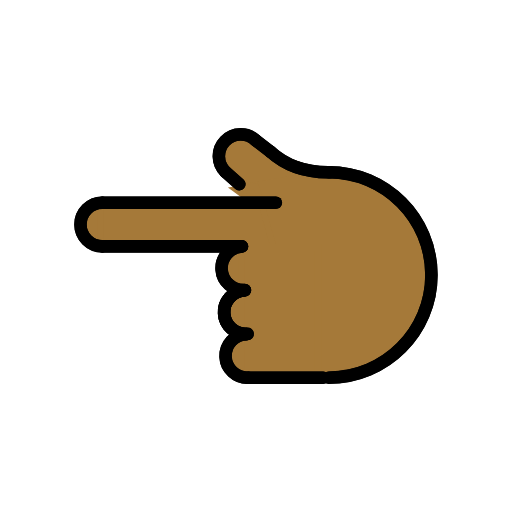
t = 0.00 s
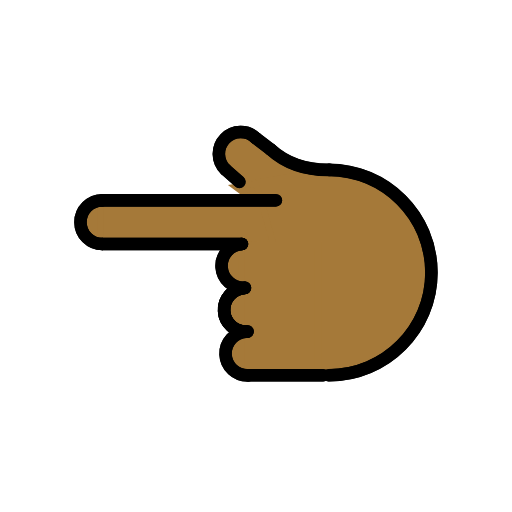
t = 0.48 s
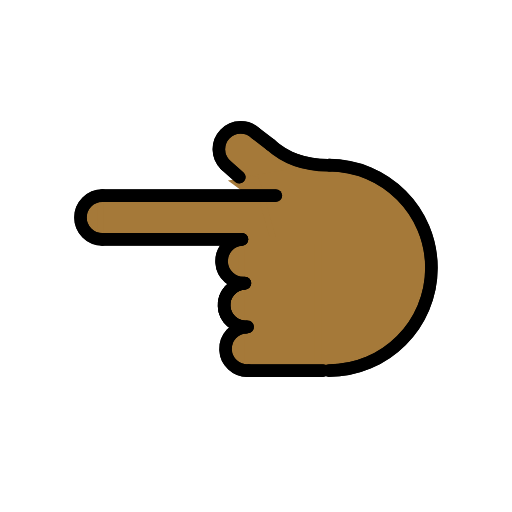
t = 1.43 s
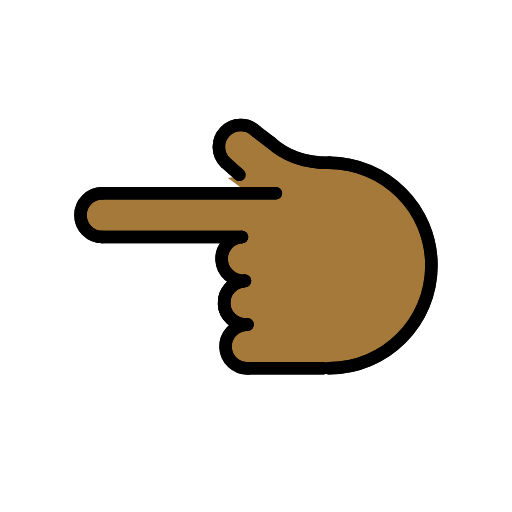
t = 1.90 s
t = 2.38 s: frame unchanged from t = 1.43 s, image omitted
t = 3.33 s: frame unchanged from t = 0.48 s, image omitted

The animated SVG that drew these frames (rendered in a browser with its animation timeline set to each time). Animation: 1 SMIL element (animateTransform=1); one cycle of 3.80 s, repeats indefinitely.

<?xml version='1.0' encoding='utf-8'?>
<svg xmlns="http://www.w3.org/2000/svg" id="emoji" viewBox="-5 -5 82 82" width="200" height="200" role="img">
  <title>OpenMoji: backhand index pointing left: medium-dark skin tone</title><g><g id="color" />
  <g id="hair" />
  <g id="skin">
    <path fill="#a57939" stroke="#a57939" d="M45.6972,55.2881c11.975,0,18.3906-7.1612,18.3906-16.2494S57.812,19.7657,32.9352,22.4215" />
    <line x1="46.7585" x2="34.7585" y1="55.4945" y2="55.4945" fill="#a57939" stroke="#a57939" />
    <path fill="#a57939" stroke="#a57939" d="M34.4651,48.5022c-1.9313,0.081-3.4313,1.7123-3.3502,3.6436c0.081,1.9313,1.7123,3.4313,3.6436,3.3502" />
    <path fill="#a57939" stroke="#a57939" d="M34.2322,41.5052c-1.9313,0.081-3.4312,1.7123-3.3502,3.6436c0.081,1.9313,1.7123,3.4313,3.6436,3.3502" />
    <path fill="#a57939" stroke="#a57939" d="M34.0984,41.5093c-1.9268,0.155-3.3631,1.8426-3.2081,3.7694c0.155,1.9268,1.8426,3.3631,3.7694,3.2081" />
    <path fill="#a57939" stroke="#a57939" d="M33.7539,34.4677c-1.929,0.1237-3.3925,1.7878-3.2688,3.7168s1.7878,3.3925,3.7168,3.2688" />
    <path fill="#a57939" stroke="#a57939" d="M43.0582,22.9544c-7.6195-5.8672-10.6867-6.7449-12.0296-5.3546 c-1.3429,1.3904,0.7837,5.6942,2.1741,7.0371" />
    <path fill="#a57939" stroke="#a57939" d="M11.3816,27.4677c-1.933,0-3.5,1.567-3.5,3.5s1.567,3.5,3.5,3.5" />
    <line x1="33.7169" x2="11.3816" y1="34.4677" y2="34.4677" fill="#a57939" stroke="#a57939" />
    <line x1="11.3816" x2="39.1722" y1="27.4677" y2="27.4677" fill="#a57939" stroke="#a57939" />
    <line x1="33.3283" x2="31.1145" y1="24.5068" y2="22.5488" fill="#a57939" stroke="#a57939" />
    <path fill="#a57939" stroke="#a57939" d="M38.2972,19.2815c2.1439,1.9526,5.1677,3.3734,9.5218,3.3013" />
    <line x1="35.9776" x2="38.3577" y1="17.5139" y2="19.3353" fill="#a57939" stroke="#a57939" />
    <polygon fill="#a57939" stroke="#a57939" points="38.7972,34.5778 36.8296,27.5153 11.0472,27.5153 11.0472,34.4677" />
    <rect x="29.3693" y="38.9254" width="20.9214" height="12.2262" transform="matrix(-4.495001e-11 1 -1 -4.495001e-11 84.8684 5.2085)" fill="#a57939" stroke="#a57939" />
    <polygon fill="#a57939" stroke="#a57939" points="36.9379,27.4677 35.9431,24.8121 32.7573,25.3211 35.687,27.4853" />
  </g>
  <g id="skin-shadow" />
  <g id="line">
    <path fill="none" stroke="#000000" stroke-linecap="round" stroke-linejoin="round" stroke-miterlimit="10" stroke-width="2" d="M47.6321,55.4945c9.0883,0,16.4558-7.3675,16.4558-16.4558s-7.3675-16.4558-16.4558-16.4558" />
    <line x1="46.7585" x2="34.7585" y1="55.4945" y2="55.4945" fill="none" stroke="#000000" stroke-linecap="round" stroke-linejoin="round" stroke-miterlimit="10" stroke-width="2" />
    <path fill="none" stroke="#000000" stroke-linecap="round" stroke-linejoin="round" stroke-miterlimit="10" stroke-width="2" d="M34.4651,48.5022c-1.9313,0.081-3.4313,1.7123-3.3502,3.6436c0.081,1.9313,1.7123,3.4313,3.6436,3.3502" />
    <path fill="none" stroke="#000000" stroke-linecap="round" stroke-linejoin="round" stroke-miterlimit="10" stroke-width="2" d="M34.2322,41.5052c-1.9313,0.081-3.4312,1.7123-3.3502,3.6436c0.081,1.9313,1.7123,3.4313,3.6436,3.3502" />
    <path fill="none" stroke="#000000" stroke-linecap="round" stroke-linejoin="round" stroke-miterlimit="10" stroke-width="2" d="M34.0984,41.5093c-1.9268,0.155-3.3631,1.8426-3.2081,3.7694c0.155,1.9268,1.8426,3.3631,3.7694,3.2081" />
    <path fill="none" stroke="#000000" stroke-linecap="round" stroke-linejoin="round" stroke-miterlimit="10" stroke-width="2" d="M33.7539,34.4677c-1.929,0.1237-3.3925,1.7878-3.2688,3.7168s1.7878,3.3925,3.7168,3.2688" />
    <path fill="none" stroke="#000000" stroke-linecap="round" stroke-linejoin="round" stroke-miterlimit="10" stroke-width="2" d="M35.9776,17.5139c-1.3904-1.3429-3.6061-1.3044-4.949,0.086c-1.3429,1.3904-1.3044,3.6061,0.086,4.949" />
    <path fill="none" stroke="#000000" stroke-linecap="round" stroke-linejoin="round" stroke-miterlimit="10" stroke-width="2" d="M11.3816,27.4677c-1.933,0-3.5,1.567-3.5,3.5s1.567,3.5,3.5,3.5" />
    <line x1="33.7169" x2="11.3816" y1="34.4677" y2="34.4677" fill="none" stroke="#000000" stroke-linecap="round" stroke-linejoin="round" stroke-miterlimit="10" stroke-width="2" />
    <line x1="11.3816" x2="39.1722" y1="27.4677" y2="27.4677" fill="none" stroke="#000000" stroke-linecap="round" stroke-linejoin="round" stroke-miterlimit="10" stroke-width="2" />
    <line x1="33.3283" x2="31.1145" y1="24.5068" y2="22.5488" fill="none" stroke="#000000" stroke-linecap="round" stroke-linejoin="round" stroke-miterlimit="10" stroke-width="2" />
    <path fill="none" stroke="#000000" stroke-linecap="round" stroke-linejoin="round" stroke-miterlimit="10" stroke-width="2" d="M38.2972,19.2815c2.1439,1.9526,5.1677,3.3734,9.5218,3.3013" />
    <line x1="35.9776" x2="38.3577" y1="17.5139" y2="19.3353" fill="none" stroke="#000000" stroke-linecap="round" stroke-linejoin="round" stroke-miterlimit="10" stroke-width="2" />
    <path fill="none" stroke="#000000" stroke-linecap="round" stroke-linejoin="round" stroke-miterlimit="10" stroke-width="2" d="M47.6473,55.4792c9.0883,0,16.4558-7.3675,16.4558-16.4558s-7.3675-16.4558-16.4558-16.4558" />
    <line x1="46.7738" x2="34.7738" y1="55.4792" y2="55.4792" fill="none" stroke="#000000" stroke-linecap="round" stroke-linejoin="round" stroke-miterlimit="10" stroke-width="2" />
    <path fill="none" stroke="#000000" stroke-linecap="round" stroke-linejoin="round" stroke-miterlimit="10" stroke-width="2" d="M34.4804,48.4869c-1.9313,0.081-3.4313,1.7123-3.3502,3.6436c0.081,1.9313,1.7123,3.4312,3.6436,3.3502" />
    <path fill="none" stroke="#000000" stroke-linecap="round" stroke-linejoin="round" stroke-miterlimit="10" stroke-width="2" d="M34.2475,41.49c-1.9313,0.081-3.4312,1.7123-3.3502,3.6436c0.081,1.9313,1.7123,3.4313,3.6436,3.3502" />
    <path fill="none" stroke="#000000" stroke-linecap="round" stroke-linejoin="round" stroke-miterlimit="10" stroke-width="2" d="M34.1136,41.494c-1.9268,0.155-3.3631,1.8426-3.2081,3.7694c0.155,1.9268,1.8426,3.3631,3.7694,3.2081" />
    <path fill="none" stroke="#000000" stroke-linecap="round" stroke-linejoin="round" stroke-miterlimit="10" stroke-width="2" d="M33.7692,34.4524c-1.929,0.1237-3.3925,1.7878-3.2688,3.7168s1.7878,3.3925,3.7168,3.2688" />
    <path fill="none" stroke="#000000" stroke-linecap="round" stroke-linejoin="round" stroke-miterlimit="10" stroke-width="2" d="M35.9928,17.4986c-1.3904-1.3429-3.6061-1.3044-4.949,0.086c-1.3429,1.3904-1.3044,3.6061,0.086,4.949" />
    <path fill="none" stroke="#000000" stroke-linecap="round" stroke-linejoin="round" stroke-miterlimit="10" stroke-width="2" d="M11.3969,27.4524c-1.933,0-3.5,1.567-3.5,3.5s1.567,3.5,3.5,3.5" />
    <line x1="33.7321" x2="11.3969" y1="34.4524" y2="34.4524" fill="none" stroke="#000000" stroke-linecap="round" stroke-linejoin="round" stroke-miterlimit="10" stroke-width="2" />
    <line x1="11.3969" x2="39.1875" y1="27.4524" y2="27.4524" fill="none" stroke="#000000" stroke-linecap="round" stroke-linejoin="round" stroke-miterlimit="10" stroke-width="2" />
    <line x1="33.3435" x2="31.1298" y1="24.4916" y2="22.5336" fill="none" stroke="#000000" stroke-linecap="round" stroke-linejoin="round" stroke-miterlimit="10" stroke-width="2" />
    <path fill="none" stroke="#000000" stroke-linecap="round" stroke-linejoin="round" stroke-miterlimit="10" stroke-width="2" d="M38.3125,19.2663c2.1439,1.9526,5.1677,3.3734,9.5218,3.3013" />
    <line x1="35.9928" x2="38.373" y1="17.4986" y2="19.32" fill="none" stroke="#000000" stroke-linecap="round" stroke-linejoin="round" stroke-miterlimit="10" stroke-width="2" />
  </g>
<animateTransform attributeName="transform" type="translate" values="0 0;0 -1.5;0 0" dur="3.8s" repeatCount="indefinite" /></g></svg>
